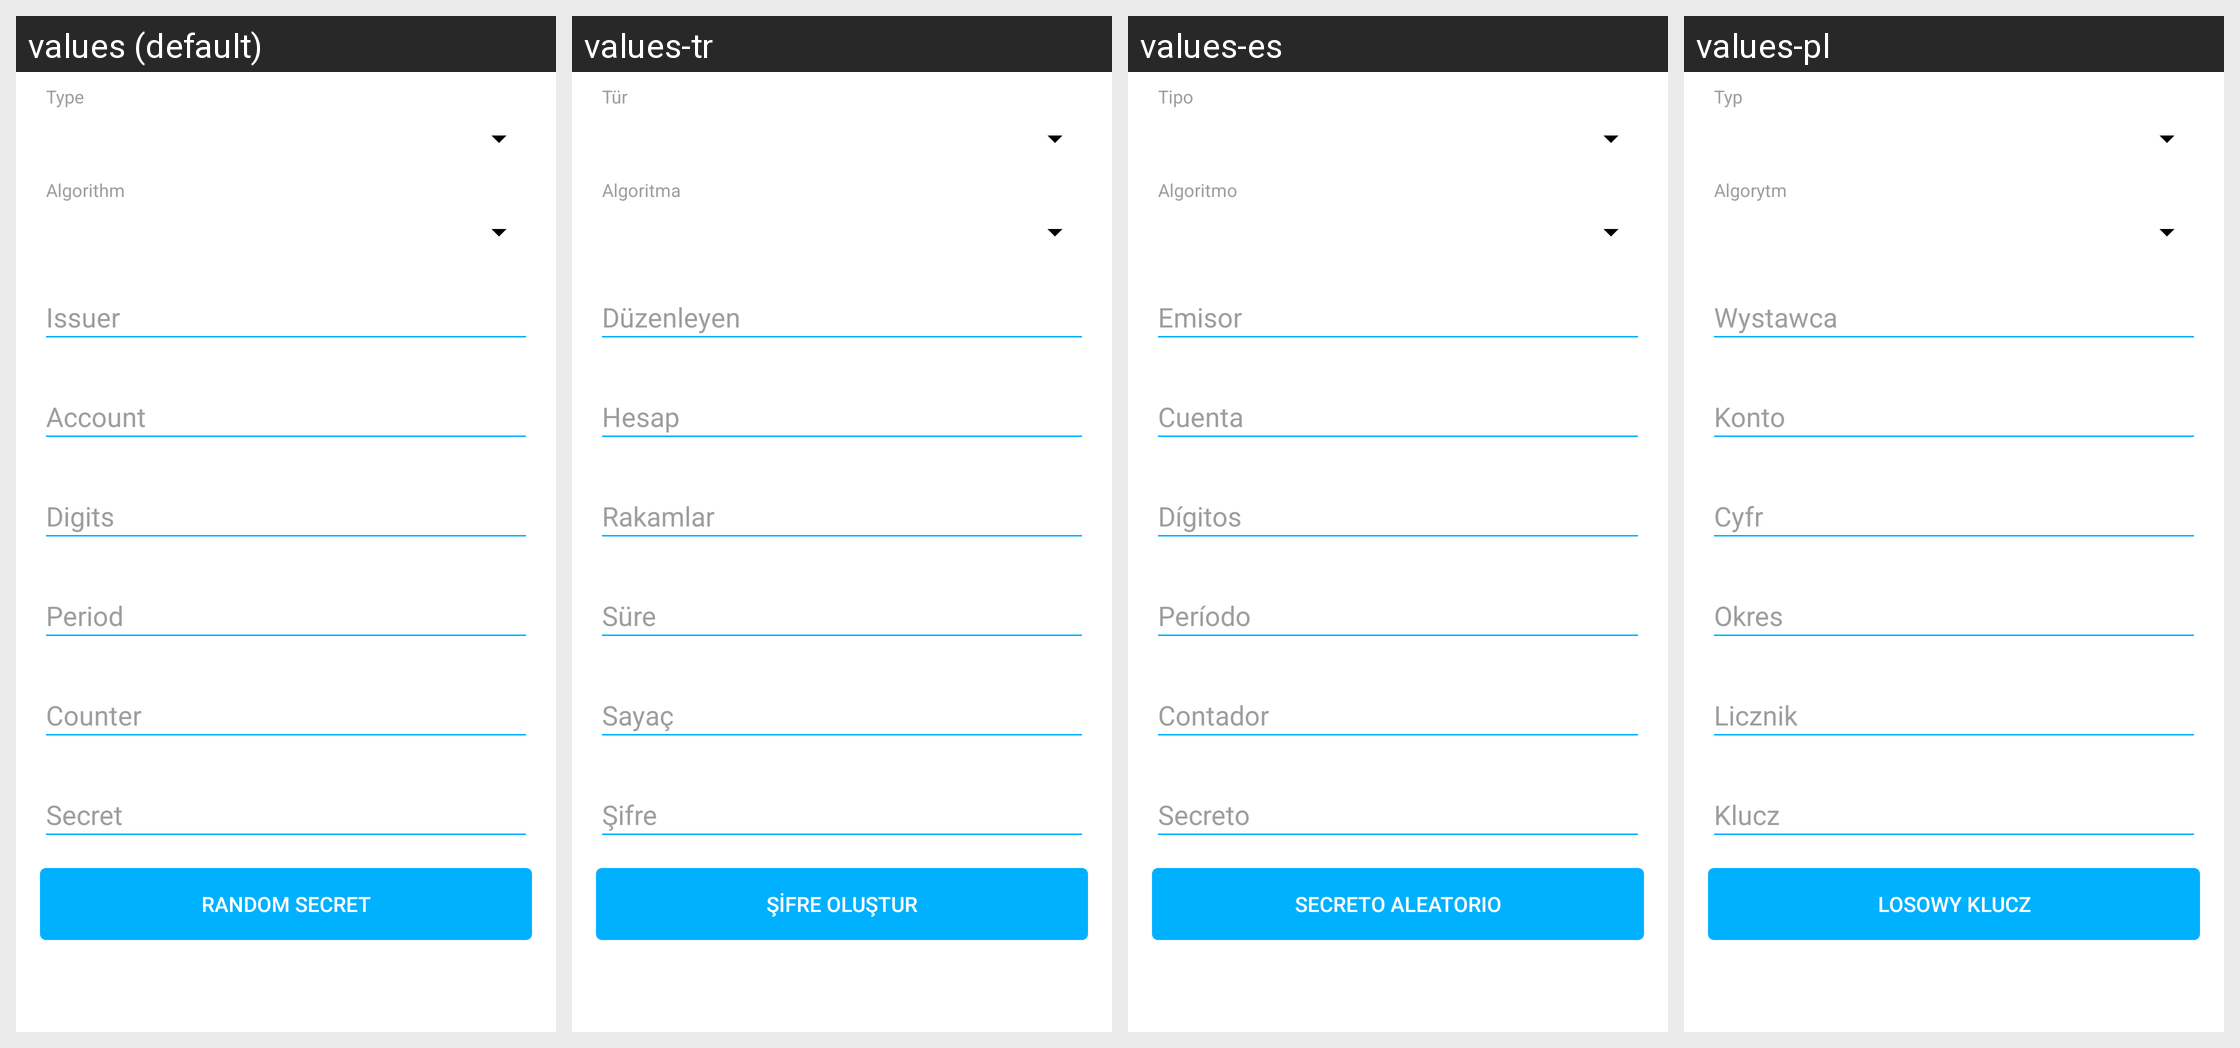

Translations of the strings shown on this Android screen, per locale in the grid:
Android screen res/layout/f_create_qr_code_otp.xml rendered under 4 locales, left to right: values (default), values-tr, values-es, values-pl. Device: Nexus 5 (rendered at 1080×1920; each locale shown at half size, 540×960, under a caption strip naming it); theme AppTheme.
Other locales in the repository, not shown: values-ca, values-de, values-el, values-eu, values-fa, values-fr, values-it, values-iw, values-ja, values-pt-rBR, values-ru, values-zh, values-zh-rTW.
Strings drawn on this screen, with the default value and each locale's value (text and hints the layout hard-codes, and strings that could not be matched under every locale, appear in the picture but are not listed):

fragment_create_qr_code_otp_type_hint
  values: Type
  values-tr: Tür
  values-es: Tipo
  values-pl: Typ

fragment_create_qr_code_otp_algorithm_hint
  values: Algorithm
  values-tr: Algoritma
  values-es: Algoritmo
  values-pl: Algorytm

fragment_create_qr_code_otp_generate_random_secret
  values: Random Secret
  values-tr: Şifre oluştur
  values-es: Secreto aleatorio
  values-pl: Losowy klucz
